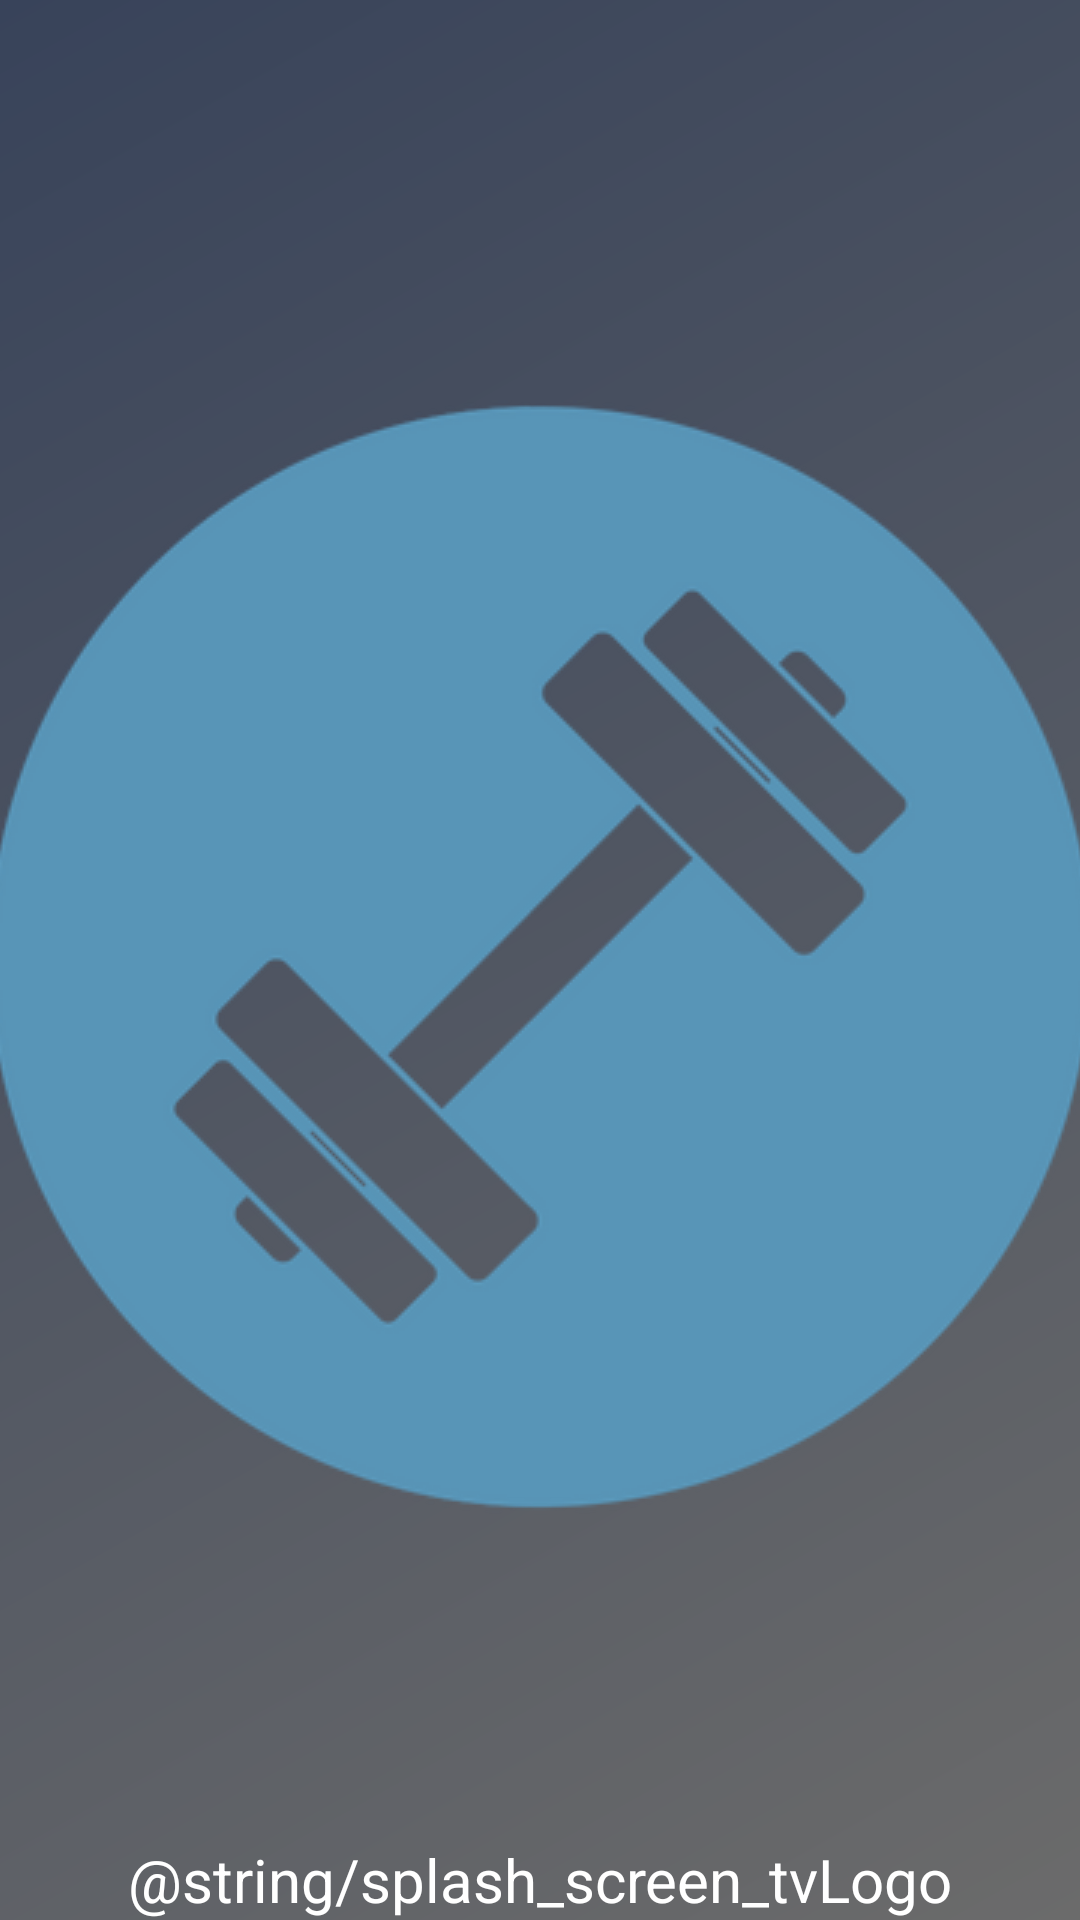

Here is an Android app screen rendered from its layout file. Give the layout XML and the strings, colors and styles it references.
<!-- AndroidManifest.xml: activity theme SplashTheme -->
<!-- res/layout/activity_splash_screen.xml -->
<?xml version="1.0" encoding="utf-8"?>
<androidx.constraintlayout.widget.ConstraintLayout xmlns:android="http://schemas.android.com/apk/res/android"
    xmlns:app="http://schemas.android.com/apk/res-auto"
    xmlns:tools="http://schemas.android.com/tools"
    android:layout_width="match_parent"
    android:layout_height="match_parent"
    tools:context=".model.SplashScreenActivity">

    <TextView
        android:layout_width="wrap_content"
        android:layout_height="wrap_content"
        android:gravity="center"
        android:text="@string/splash_screen_tvLogo"
        android:textColor="@color/white"
        android:textSize="20sp"
        app:layout_constraintBottom_toBottomOf="parent"
        app:layout_constraintEnd_toEndOf="parent"
        app:layout_constraintStart_toStartOf="parent" />

</androidx.constraintlayout.widget.ConstraintLayout>
<!-- resources referenced by this layout -->
<resources>
  <color name="white">#FFFFFFFF</color>
  <style name="SplashTheme" parent="Theme.MaterialComponents.Light.NoActionBar">
          <item name="android:windowBackground">@drawable/splash_background</item>
      </style>
  <!-- drawable splash_background (drawable) -->
  <?xml version="1.0" encoding="utf-8"?>
  <layer-list xmlns:android="http://schemas.android.com/apk/res/android">
  
      <item
          android:drawable="@drawable/bg_gradient"/>
  
      <item>
          <bitmap
              android:gravity="center"
              android:src="@drawable/logo"/>
      </item>
  
  
  </layer-list>
  <!-- drawable bg_gradient (drawable) -->
  <?xml version="1.0" encoding="utf-8"?>
  <shape xmlns:android="http://schemas.android.com/apk/res/android"
      android:shape="rectangle" >
      <gradient
          android:type="linear"
          android:angle="135"
          android:startColor="#6b6b6b"
          android:endColor="#38435a" />
  </shape>
  <!-- drawable logo: png bitmap (drawable, 26186 bytes) -->
</resources>
